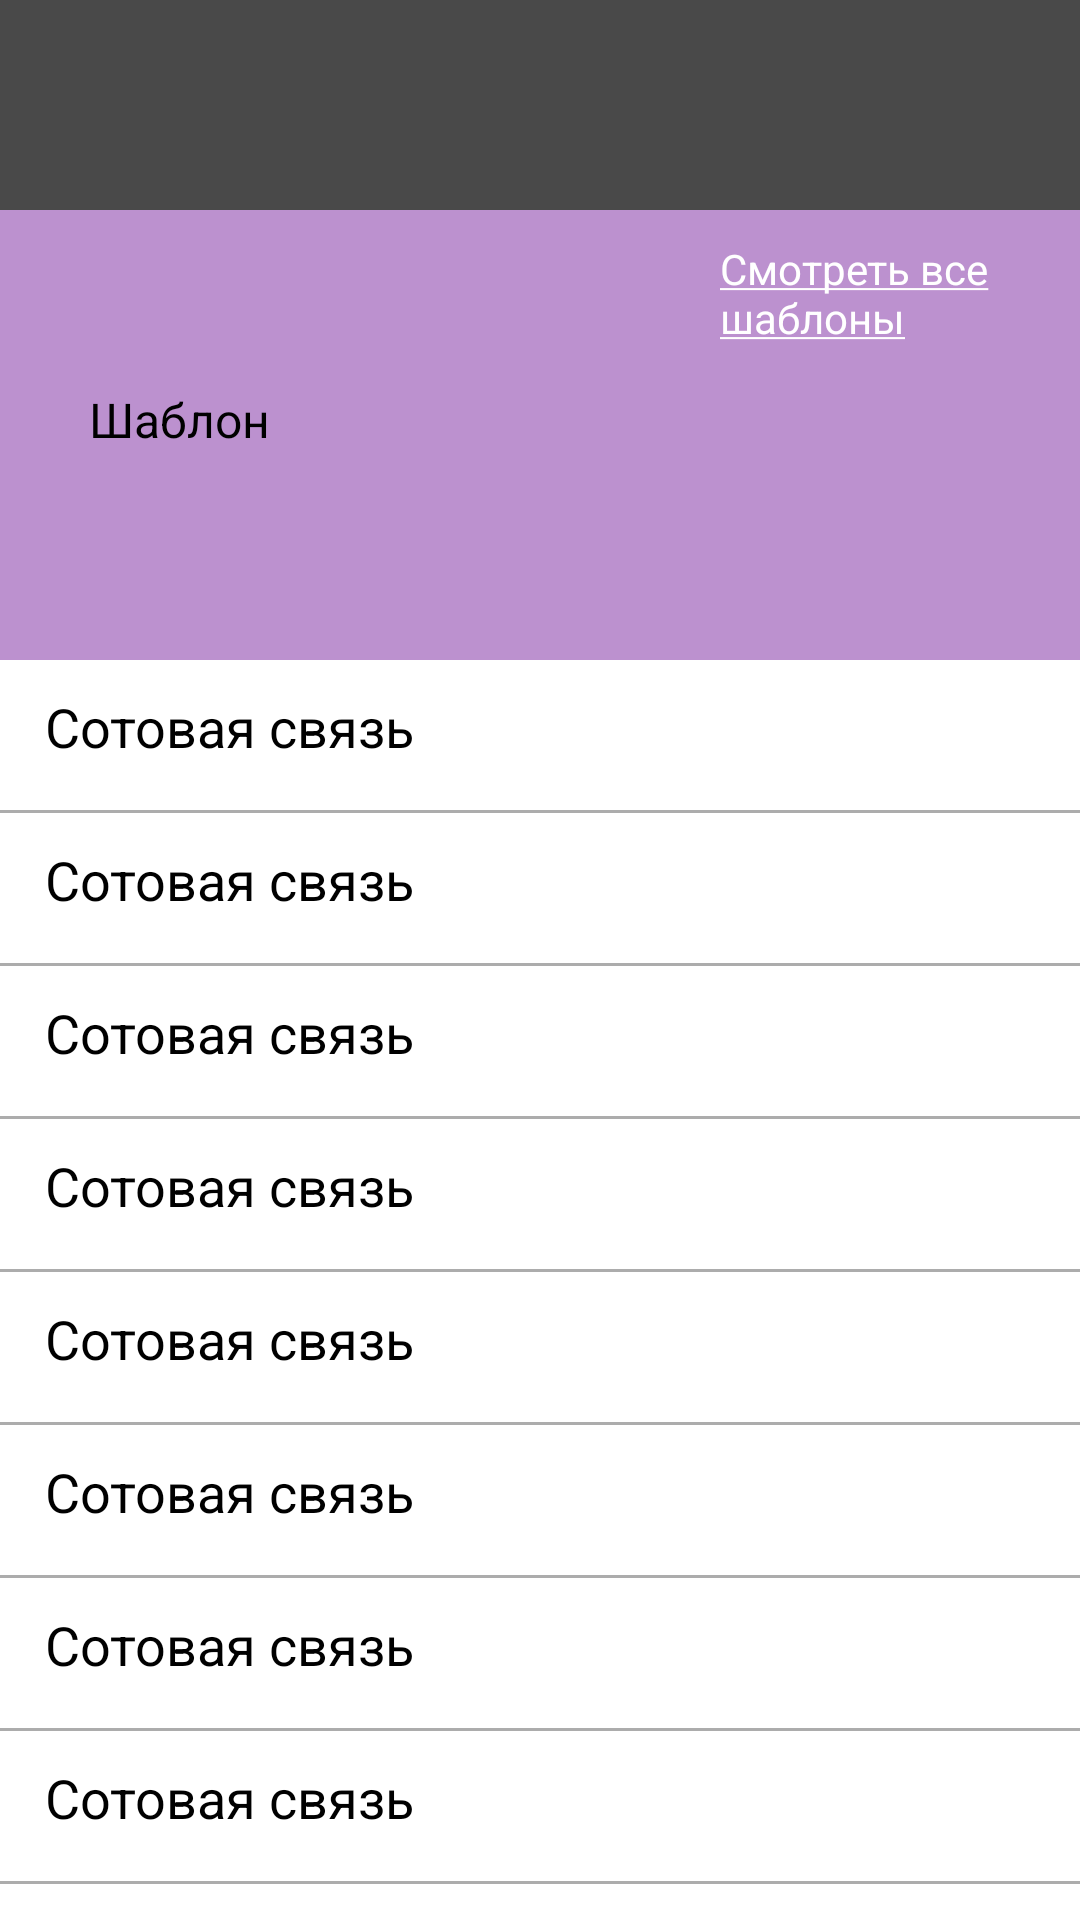

This screen was rendered from an Android layout file. Write that file and the resources it references.
<!-- AndroidManifest.xml: application theme Theme.12012021 -->
<!-- res/layout/fragment_pays.xml -->
<?xml version="1.0" encoding="utf-8"?>
<LinearLayout
    android:orientation="vertical"
    xmlns:android="http://schemas.android.com/apk/res/android"
    xmlns:app="http://schemas.android.com/apk/res-auto"
    xmlns:tools="http://schemas.android.com/tools"
    android:layout_width="match_parent"
    android:layout_height="match_parent"
    tools:context=".ui.dashboard.DashboardFragment">
    <LinearLayout
        android:gravity="end"
        android:layout_width="match_parent"
        android:layout_height="70dp"
        android:background="@color/light_black">


        <ImageView
            android:layout_marginTop="10dp"
            android:layout_marginEnd="10dp"
            android:layout_marginStart="35dp"
            android:layout_width="50dp"
            android:layout_height="50dp"
            android:src="@drawable/people"
            />
    </LinearLayout>
    <LinearLayout
        android:orientation="horizontal"
        android:layout_width="match_parent"
        android:layout_height="150dp"
        android:background="@color/pay_background">
        <LinearLayout
            android:gravity="center"
            android:layout_marginTop="20dp"
            android:layout_marginStart="10dp"
            android:layout_width="100dp"
            android:layout_height="100dp"
            android:background="@drawable/pay_template_background">

            <TextView
                android:layout_width="wrap_content"
                android:layout_height="wrap_content"
                android:text="Шаблон"
                android:textColor="@color/black"
                android:textSize="16sp"/>
        </LinearLayout>

        <TextView
            android:onClick="onTemplateClick"
            android:layout_marginTop="10dp"
            android:layout_marginStart="130dp"
            android:layout_width="wrap_content"
            android:layout_height="wrap_content"
            android:text="@string/MyTemplate"
            android:textSize="14sp"
            android:textColor="@color/white"
            tools:ignore="OnClick" />

    </LinearLayout>
    <LinearLayout
        android:onClick="onConnectionClick"
        android:layout_width="match_parent"
        android:layout_height="50dp"
        android:orientation="vertical"
        tools:ignore="OnClick">

        <TextView
            android:layout_marginTop="10dp"
            android:layout_marginStart="15dp"
            android:layout_width="wrap_content"
            android:layout_height="wrap_content"
            android:textSize="18sp"
            android:textColor="@color/black"
            android:text="Сотовая связь"/>

    </LinearLayout>
    <LinearLayout
        android:layout_width="match_parent"
        android:layout_height="1dp"
        android:background="@color/gray"/>
    <LinearLayout
        android:onClick="onConnectionClick"
        android:layout_width="match_parent"
        android:layout_height="50dp"
        android:orientation="vertical">

        <TextView
            android:layout_marginTop="10dp"
            android:layout_marginStart="15dp"
            android:layout_width="wrap_content"
            android:layout_height="wrap_content"
            android:textSize="18sp"
            android:textColor="@color/black"
            android:text="Сотовая связь"/>

    </LinearLayout>
    <LinearLayout
        android:layout_width="match_parent"
        android:layout_height="1dp"
        android:background="@color/gray"/>
    <LinearLayout
        android:onClick="onConnectionClick"
        android:layout_width="match_parent"
        android:layout_height="50dp"
        android:orientation="vertical">

        <TextView
            android:layout_marginTop="10dp"
            android:layout_marginStart="15dp"
            android:layout_width="wrap_content"
            android:layout_height="wrap_content"
            android:textSize="18sp"
            android:textColor="@color/black"
            android:text="Сотовая связь"/>

    </LinearLayout>
    <LinearLayout
        android:layout_width="match_parent"
        android:layout_height="1dp"
        android:background="@color/gray"/>
    <LinearLayout
        android:onClick="onConnectionClick"
        android:layout_width="match_parent"
        android:layout_height="50dp"
        android:orientation="vertical">

        <TextView
            android:layout_marginTop="10dp"
            android:layout_marginStart="15dp"
            android:layout_width="wrap_content"
            android:layout_height="wrap_content"
            android:textSize="18sp"
            android:textColor="@color/black"
            android:text="Сотовая связь"/>

    </LinearLayout>
    <LinearLayout
        android:layout_width="match_parent"
        android:layout_height="1dp"
        android:background="@color/gray"/>
    <LinearLayout
        android:onClick="onConnectionClick"
        android:layout_width="match_parent"
        android:layout_height="50dp"
        android:orientation="vertical">

        <TextView
            android:layout_marginTop="10dp"
            android:layout_marginStart="15dp"
            android:layout_width="wrap_content"
            android:layout_height="wrap_content"
            android:textSize="18sp"
            android:textColor="@color/black"
            android:text="Сотовая связь"/>

    </LinearLayout>
    <LinearLayout
        android:layout_width="match_parent"
        android:layout_height="1dp"
        android:background="@color/gray"/>
    <LinearLayout
        android:onClick="onConnectionClick"
        android:layout_width="match_parent"
        android:layout_height="50dp"
        android:orientation="vertical">

        <TextView
            android:layout_marginTop="10dp"
            android:layout_marginStart="15dp"
            android:layout_width="wrap_content"
            android:layout_height="wrap_content"
            android:textSize="18sp"
            android:textColor="@color/black"
            android:text="Сотовая связь"/>

    </LinearLayout>
    <LinearLayout
        android:layout_width="match_parent"
        android:layout_height="1dp"
        android:background="@color/gray"/>
    <LinearLayout
        android:onClick="onConnectionClick"
        android:layout_width="match_parent"
        android:layout_height="50dp"
        android:orientation="vertical">

        <TextView
            android:layout_marginTop="10dp"
            android:layout_marginStart="15dp"
            android:layout_width="wrap_content"
            android:layout_height="wrap_content"
            android:textSize="18sp"
            android:textColor="@color/black"
            android:text="Сотовая связь"/>

    </LinearLayout>
    <LinearLayout
        android:layout_width="match_parent"
        android:layout_height="1dp"
        android:background="@color/gray"/>
    <LinearLayout
        android:onClick="onConnectionClick"
        android:layout_width="match_parent"
        android:layout_height="50dp"
        android:orientation="vertical">

        <TextView
            android:layout_marginTop="10dp"
            android:layout_marginStart="15dp"
            android:layout_width="wrap_content"
            android:layout_height="wrap_content"
            android:textSize="18sp"
            android:textColor="@color/black"
            android:text="Сотовая связь"/>

    </LinearLayout>
    <LinearLayout
        android:layout_width="match_parent"
        android:layout_height="1dp"
        android:background="@color/gray"/>
    <LinearLayout
        android:onClick="onConnectionClick"
        android:layout_width="match_parent"
        android:layout_height="50dp"
        android:orientation="vertical">

        <TextView
            android:layout_marginTop="10dp"
            android:layout_marginStart="15dp"
            android:layout_width="wrap_content"
            android:layout_height="wrap_content"
            android:textSize="18sp"
            android:textColor="@color/black"
            android:text="Сотовая связь"/>

    </LinearLayout>
    <LinearLayout
        android:layout_width="match_parent"
        android:layout_height="1dp"
        android:background="@color/gray"/>
</LinearLayout>
<!-- resources referenced by this layout -->
<resources>
  <color name="black">#FF000000</color>
  <color name="gray">#ACACAC</color>
  <color name="light_black">#494949</color>
  <color name="pay_background">#BC91CF</color>
  <color name="white">#FFFFFFFF</color>
  <string name="MyTemplate"><u>Смотреть все шаблоны</u></string>
  <style name="Theme.12012021" parent="Theme.MaterialComponents.DayNight.DarkActionBar">
          
          <item name="colorPrimary">@color/purple_500</item>
          <item name="colorPrimaryVariant">@color/purple_700</item>
          <item name="colorOnPrimary">@color/white</item>
          
          <item name="colorSecondary">@color/teal_200</item>
          <item name="colorSecondaryVariant">@color/teal_700</item>
          <item name="colorOnSecondary">@color/black</item>
          
          <item name="android:statusBarColor" tools:targetApi="l">?attr/colorPrimaryVariant</item>
          
      </style>
  <color name="purple_500">#842FFF</color>
  <color name="purple_700">#FF3700B3</color>
  <color name="teal_200">#C8C8C8</color>
  <color name="teal_700">#FF018786</color>
</resources>
